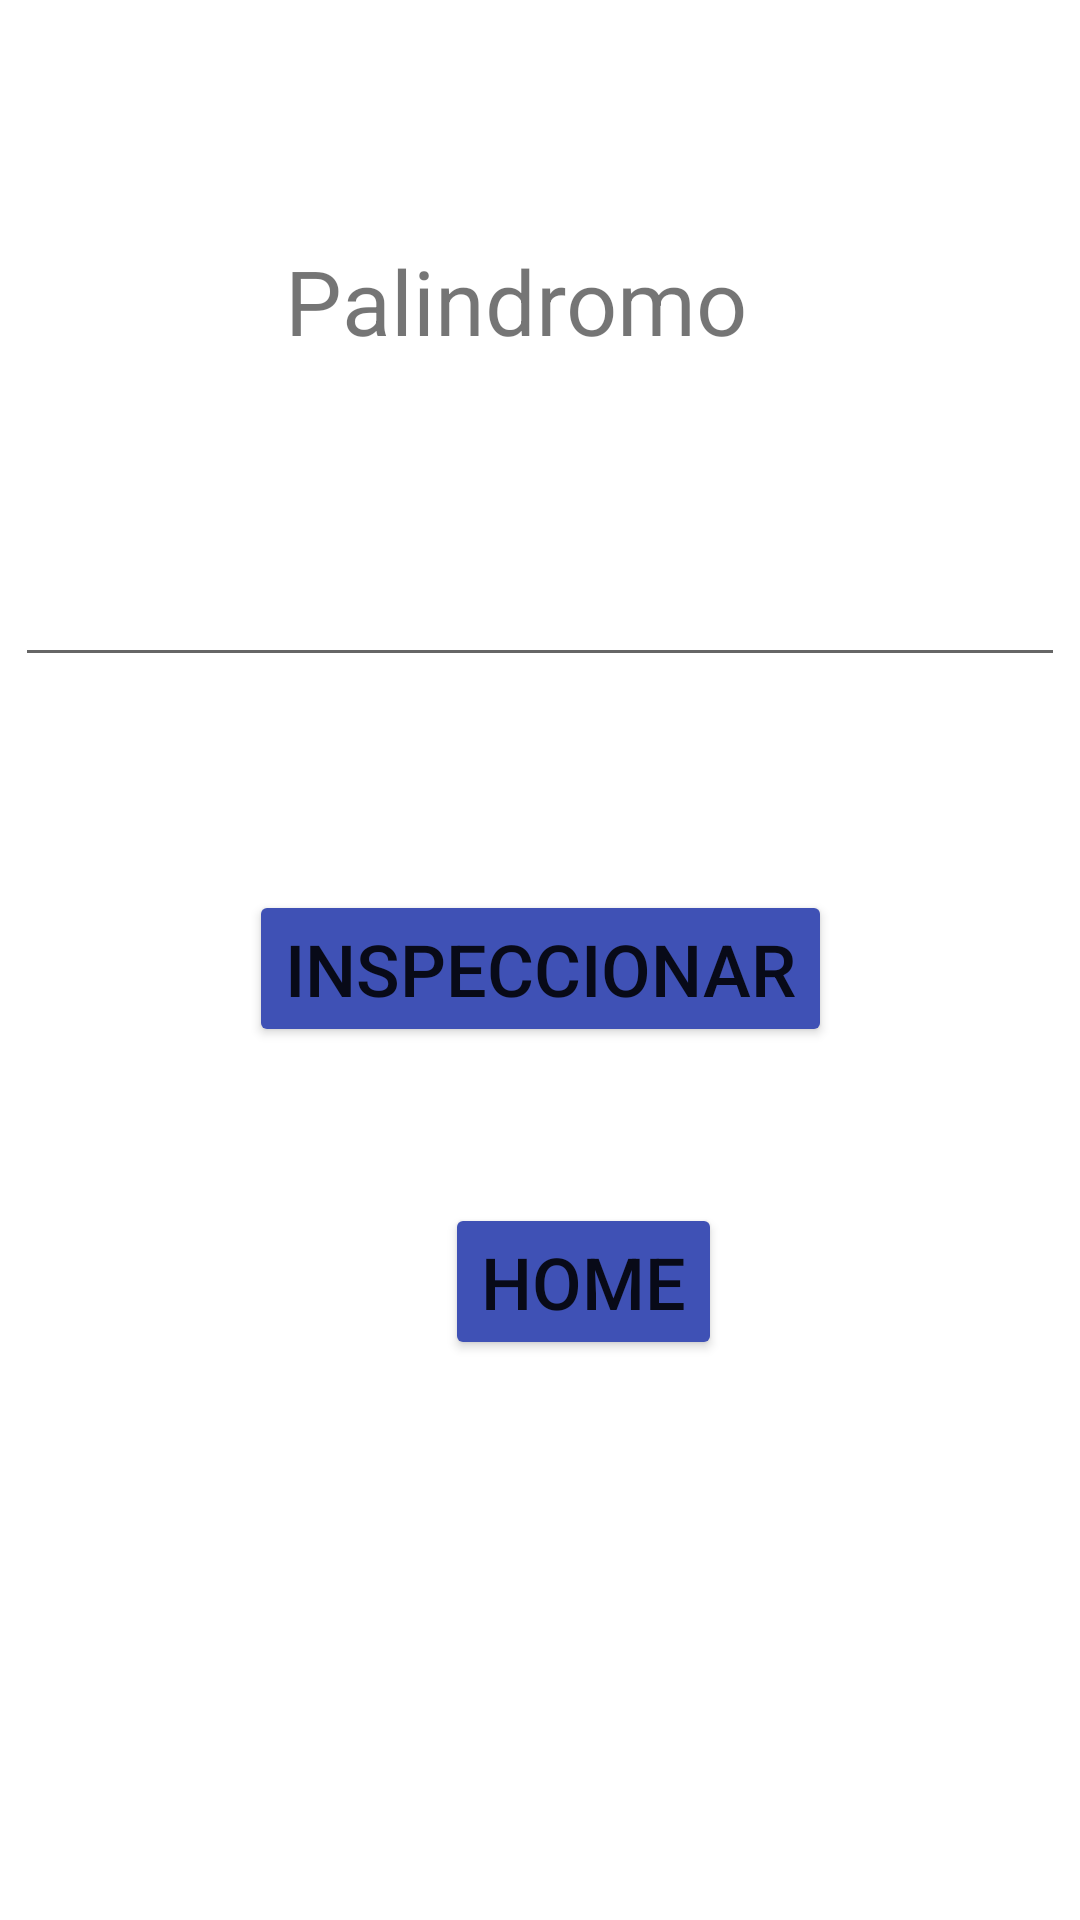

Produce the Android XML layout that renders to this screen, including the resource entries it uses.
<!-- AndroidManifest.xml: application theme Theme.TPJuanIgnacioDominguez -->
<!-- res/layout/activity_palindromo.xml -->
<?xml version="1.0" encoding="utf-8"?>
<androidx.constraintlayout.widget.ConstraintLayout xmlns:android="http://schemas.android.com/apk/res/android"
    xmlns:app="http://schemas.android.com/apk/res-auto"
    xmlns:tools="http://schemas.android.com/tools"
    android:layout_width="match_parent"
    android:layout_height="match_parent"
    tools:context=".palindromo">

    <Button
        android:id="@+id/b_home2"
        android:layout_width="wrap_content"
        android:layout_height="wrap_content"
        android:layout_marginTop="52dp"
        android:backgroundTint="#3F51B5"
        android:text="Home"
        android:textSize="24sp"
        app:layout_constraintEnd_toEndOf="parent"
        app:layout_constraintHorizontal_bias="0.554"
        app:layout_constraintStart_toStartOf="parent"
        app:layout_constraintTop_toBottomOf="@+id/b_Inspeccionar" />

    <Button
        android:id="@+id/b_Inspeccionar"
        android:layout_width="wrap_content"
        android:layout_height="wrap_content"
        android:layout_marginTop="20dp"
        android:backgroundTint="#3F51B5"
        android:onClick="BotonInspeccionar"
        android:text="Inspeccionar"
        android:textSize="24sp"
        app:layout_constraintEnd_toEndOf="parent"
        app:layout_constraintStart_toStartOf="parent"
        app:layout_constraintTop_toBottomOf="@+id/tv_palindromo" />

    <TextView
        android:id="@+id/TituloPalindromo"
        android:layout_width="wrap_content"
        android:layout_height="wrap_content"
        android:layout_marginTop="80dp"
        android:text="Palindromo"
        android:textSize="30sp"
        app:layout_constraintEnd_toEndOf="parent"
        app:layout_constraintHorizontal_bias="0.461"
        app:layout_constraintStart_toStartOf="parent"
        app:layout_constraintTop_toTopOf="parent" />

    <EditText
        android:id="@+id/et_palindromo"
        android:layout_width="wrap_content"
        android:layout_height="wrap_content"
        android:layout_marginTop="48dp"
        android:ems="10"
        android:textSize="30sp"
        app:layout_constraintEnd_toEndOf="parent"
        app:layout_constraintHorizontal_bias="0.497"
        app:layout_constraintStart_toStartOf="parent"
        app:layout_constraintTop_toBottomOf="@+id/TituloPalindromo" />

    <TextView
        android:id="@+id/tv_palindromo"
        android:layout_width="wrap_content"
        android:layout_height="wrap_content"
        android:layout_marginTop="32dp"
        app:layout_constraintEnd_toEndOf="parent"
        app:layout_constraintHorizontal_bias="0.498"
        app:layout_constraintStart_toStartOf="parent"
        app:layout_constraintTop_toBottomOf="@+id/et_palindromo" />

</androidx.constraintlayout.widget.ConstraintLayout>
<!-- resources referenced by this layout -->
<resources>
  <style name="Theme.TPJuanIgnacioDominguez" parent="Theme.MaterialComponents.DayNight.DarkActionBar">
          
          <item name="colorPrimary">@color/purple_500</item>
          <item name="colorPrimaryVariant">@color/purple_700</item>
          <item name="colorOnPrimary">@color/white</item>
          
          <item name="colorSecondary">@color/teal_200</item>
          <item name="colorSecondaryVariant">@color/teal_700</item>
          <item name="colorOnSecondary">@color/black</item>
          
          <item name="android:statusBarColor" tools:targetApi="l">?attr/colorPrimaryVariant</item>
          
      </style>
  <!-- not gathered from this repository: default colours our renderer supplied (Android Studio template values) -->
  <color name="purple_500">#FF6200EE</color>
  <color name="purple_700">#FF3700B3</color>
  <color name="teal_200">#FF03DAC5</color>
  <color name="teal_700">#FF018786</color>
  <color name="black">#FF000000</color>
  <color name="white">#FFFFFFFF</color>
</resources>
